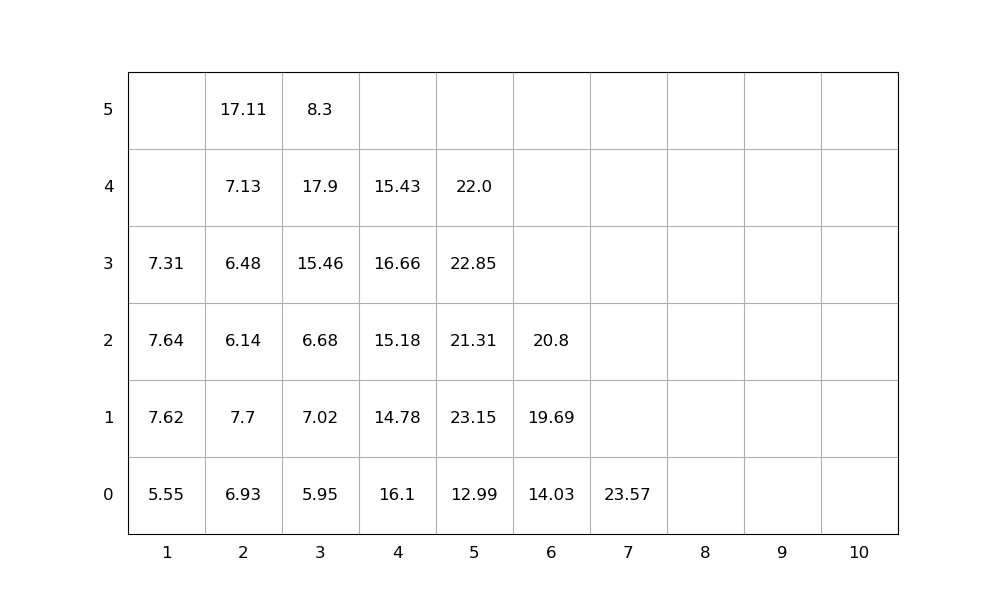

Data behind this chart, as committed beside it:
idx, loc_x, loc_y, loc_z, weight, group, score, seq, emerg, reloc, size(ft)
1, 5, 0, 0, 12.99, 0, 12.99, 1, 0, 0, 20
2, 4, 0, 0, 16.1, 0, 16.1, 2, 0, 1, 20
3, 3, 0, 0, 5.95, 0, 5.95, 3, 0, 1.0, 20
4, 6, 0, 0, 14.03, 0, 14.03, 4, 0, -1.1209833021063918e-12, 20
5, 4, 0, 1, 14.78, 0, 14.78, 5, 0, 1, 20
6, 3, 0, 1, 7.02, 0, 7.02, 6, 0, 1.0, 20
7, 3, 0, 2, 6.68, 0, 6.68, 7, 0, 1.0, 20
8, 3, 0, 3, 15.46, 0, 15.46, 8, 0, 1.0, 20
9, 5, 0, 1, 23.15, 0, 23.15, 9, 0, 1.0, 20
10, 3, 0, 4, 17.9, 0, 17.9, 10, 0, 1.0, 20
11, 1, 0, 0, 5.55, 0, 5.55, 11, 0, 1.0, 20
12, 1, 0, 1, 7.62, 0, 7.62, 12, 0, 1.0, 20
13, 2, 0, 0, 6.93, 0, 6.93, 13, 0, 1.0, 20
14, 2, 0, 1, 7.7, 0, 7.7, 14, 0, 1.0, 20
15, 4, 0, 2, 15.18, 0, 15.18, 15, 0, 1.0, 20
16, 1, 0, 2, 7.64, 0, 7.64, 16, 0, 1.0, 20
17, 4, 0, 3, 16.66, 0, 16.66, 17, 0, 1.0, 20
18, 5, 0, 2, 21.31, 0, 21.31, 18, 0, 1.0, 20
19, 1, 0, 3, 7.31, 0, 7.31, 19, 0, 1.0, 20
20, 5, 0, 3, 22.85, 0, 22.85, 20, 0, 1.0, 20
21, 5, 0, 4, 22.0, 0, 22.0, 21, 0, 1.0, 20
22, 2, 0, 2, 6.14, 0, 6.14, 22, 0, 1.0, 20
23, 6, 0, 1, 19.69, 0, 19.69, 23, 0, 0, 20
24, 2, 0, 3, 6.48, 0, 6.48, 24, 0, 1.0, 20
25, 2, 0, 4, 7.13, 0, 7.13, 25, 0, 1.0, 20
26, 7, 0, 0, 23.57, 0, 23.57, 26, 0, 0, 20
27, 6, 0, 2, 20.8, 0, 20.8, 27, 0, 0, 20
28, 4, 0, 4, 15.43, 0, 15.43, 28, 0, 1.0, 20
29, 3, 0, 5, 8.3, 0, 8.3, 29, 0, 1.0, 20
30, 2, 0, 5, 17.11, 0, 17.11, 30, 0, 1.0, 20
